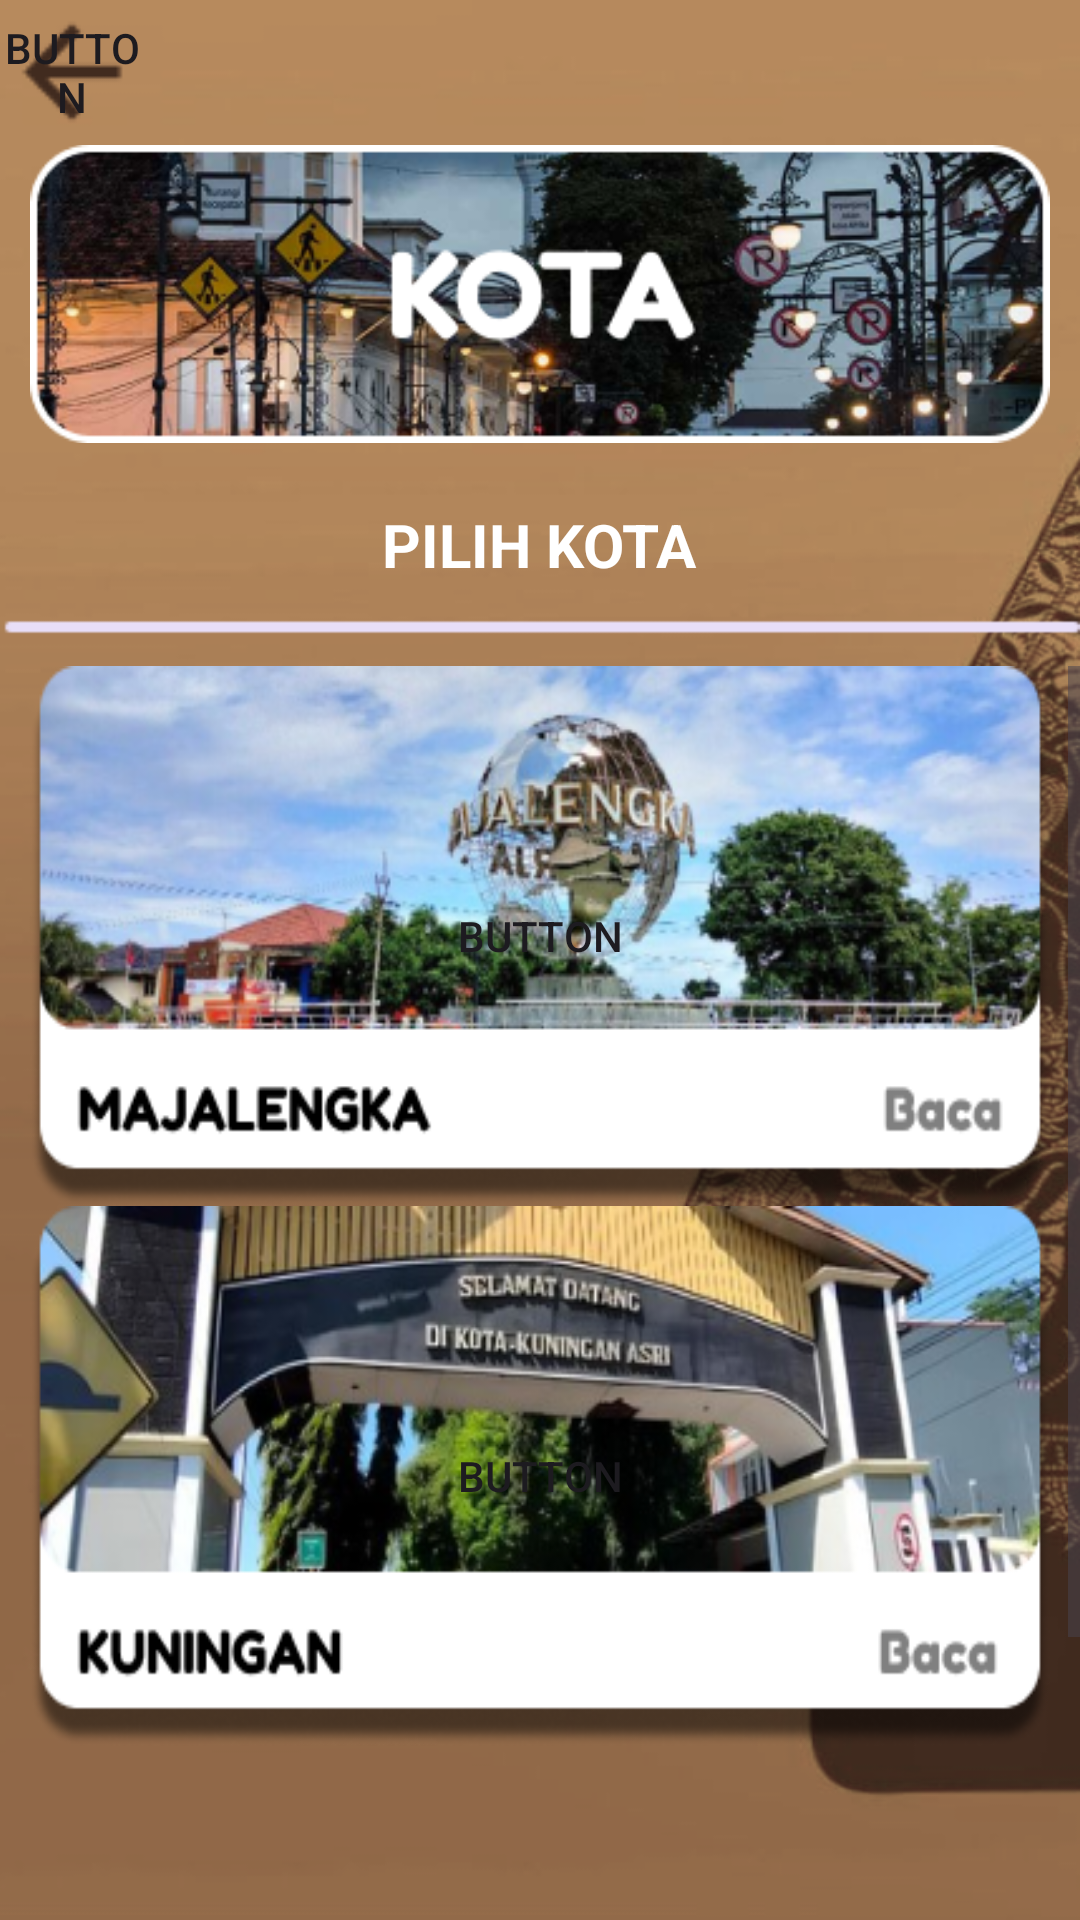

Reconstruct the res/layout file that produces this screen, plus the resources it refers to.
<!-- AndroidManifest.xml: application theme Theme.Projectbp3 -->
<!-- res/layout/activity_kota.xml -->
<?xml version="1.0" encoding="utf-8"?>
<LinearLayout xmlns:android="http://schemas.android.com/apk/res/android"
    xmlns:app="http://schemas.android.com/apk/res-auto"
    xmlns:tools="http://schemas.android.com/tools"
    android:layout_width="match_parent"
    android:layout_height="match_parent"
    android:orientation="vertical"
    android:background="@drawable/bg">

    <Button
        android:id="@+id/btnbackkota"
        android:layout_width="48dp"
        android:layout_height="48dp"
        android:text="Button"
        android:layout_gravity="left"
        android:background="@drawable/arrow_back"
        android:foreground="@drawable/arrow_back" />

    <LinearLayout
        android:layout_width="match_parent"
        android:layout_height="match_parent"
        android:orientation="vertical">

        <ImageView
            android:id="@+id/imageView5"
            android:layout_width="match_parent"
            android:layout_marginLeft="10dp"
            android:layout_marginRight="10dp"
            android:layout_height="100dp"
            android:layout_gravity="center"
            app:srcCompat="@drawable/kotakota" />

        <LinearLayout
            android:layout_width="match_parent"
            android:layout_height="wrap_content"
            android:orientation="vertical">

            <TextView
                android:id="@+id/textView6"
                android:layout_width="wrap_content"
                android:layout_height="wrap_content"
                android:layout_gravity="center"
                android:layout_marginTop="20dp"
                android:layout_marginBottom="8dp"
                android:text="PILIH KOTA"
                android:textColor="@color/white"
                android:textSize="20dp"
                android:textStyle="bold" />

            <LinearLayout
                android:layout_width="match_parent"
                android:layout_height="match_parent"
                android:layout_weight="1"
                android:orientation="vertical">

                <ImageView
                    android:id="@+id/imageView6"
                    android:layout_width="match_parent"
                    android:layout_height="wrap_content"
                    app:srcCompat="@drawable/strip"
                    android:layout_marginBottom="7dp"/>

                <LinearLayout
                    android:layout_width="match_parent"
                    android:layout_height="match_parent"
                    android:orientation="vertical">

                    <ScrollView
                        android:layout_width="match_parent"
                        android:layout_height="match_parent">

                        <LinearLayout
                            android:layout_width="match_parent"
                            android:layout_height="wrap_content"
                            android:orientation="vertical" >

                            <Button
                                android:id="@+id/btnmjl"
                                android:layout_width="match_parent"
                                android:layout_height="180dp"
                                android:background="@drawable/btnmjl"
                                android:foreground="@drawable/btnmjl"
                                android:layout_gravity="center"
                                android:layout_marginLeft="10dp"
                                android:layout_marginRight="10dp"
                                android:text="Button" />

                            <Button
                                android:id="@+id/btnkng"
                                android:layout_width="match_parent"
                                android:layout_marginLeft="10dp"
                                android:layout_marginRight="10dp"
                                android:layout_height="180dp"
                                android:background="@drawable/btnkng"
                                android:foreground="@drawable/btnkng"
                                android:layout_gravity="center"
                                android:text="Button" />

                            <Button
                                android:id="@+id/btncrbn"
                                android:layout_width="match_parent"
                                android:layout_height="180dp"
                                android:layout_marginLeft="10dp"
                                android:layout_marginRight="10dp"
                                android:background="@drawable/btncrbn"
                                android:foreground="@drawable/btncrbn"
                                android:layout_gravity="center"
                                android:text="Button" />
                        </LinearLayout>
                    </ScrollView>

                </LinearLayout>
            </LinearLayout>
        </LinearLayout>

    </LinearLayout>
</LinearLayout>
<!-- resources referenced by this layout -->
<resources>
  <color name="white">#FFFFFFFF</color>
  <!-- drawable arrow_back: png bitmap (drawable, 553 bytes) -->
  <!-- drawable bg: png bitmap (drawable, 242001 bytes) -->
  <!-- drawable btnkng: png bitmap (drawable, 113211 bytes) -->
  <!-- drawable btnmjl: png bitmap (drawable, 117722 bytes) -->
  <!-- drawable kotakota: png bitmap (drawable, 109907 bytes) -->
  <!-- drawable strip: png bitmap (drawable, 224 bytes) -->
  <style name="Theme.Projectbp3" parent="Base.Theme.Projectbp3" />
  <style name="Base.Theme.Projectbp3" parent="Theme.Material3.DayNight.NoActionBar">
          <item name="colorPrimaryVariant">@color/light_brown</item>
      </style>
  <color name="light_brown">#c3945f</color>
</resources>
